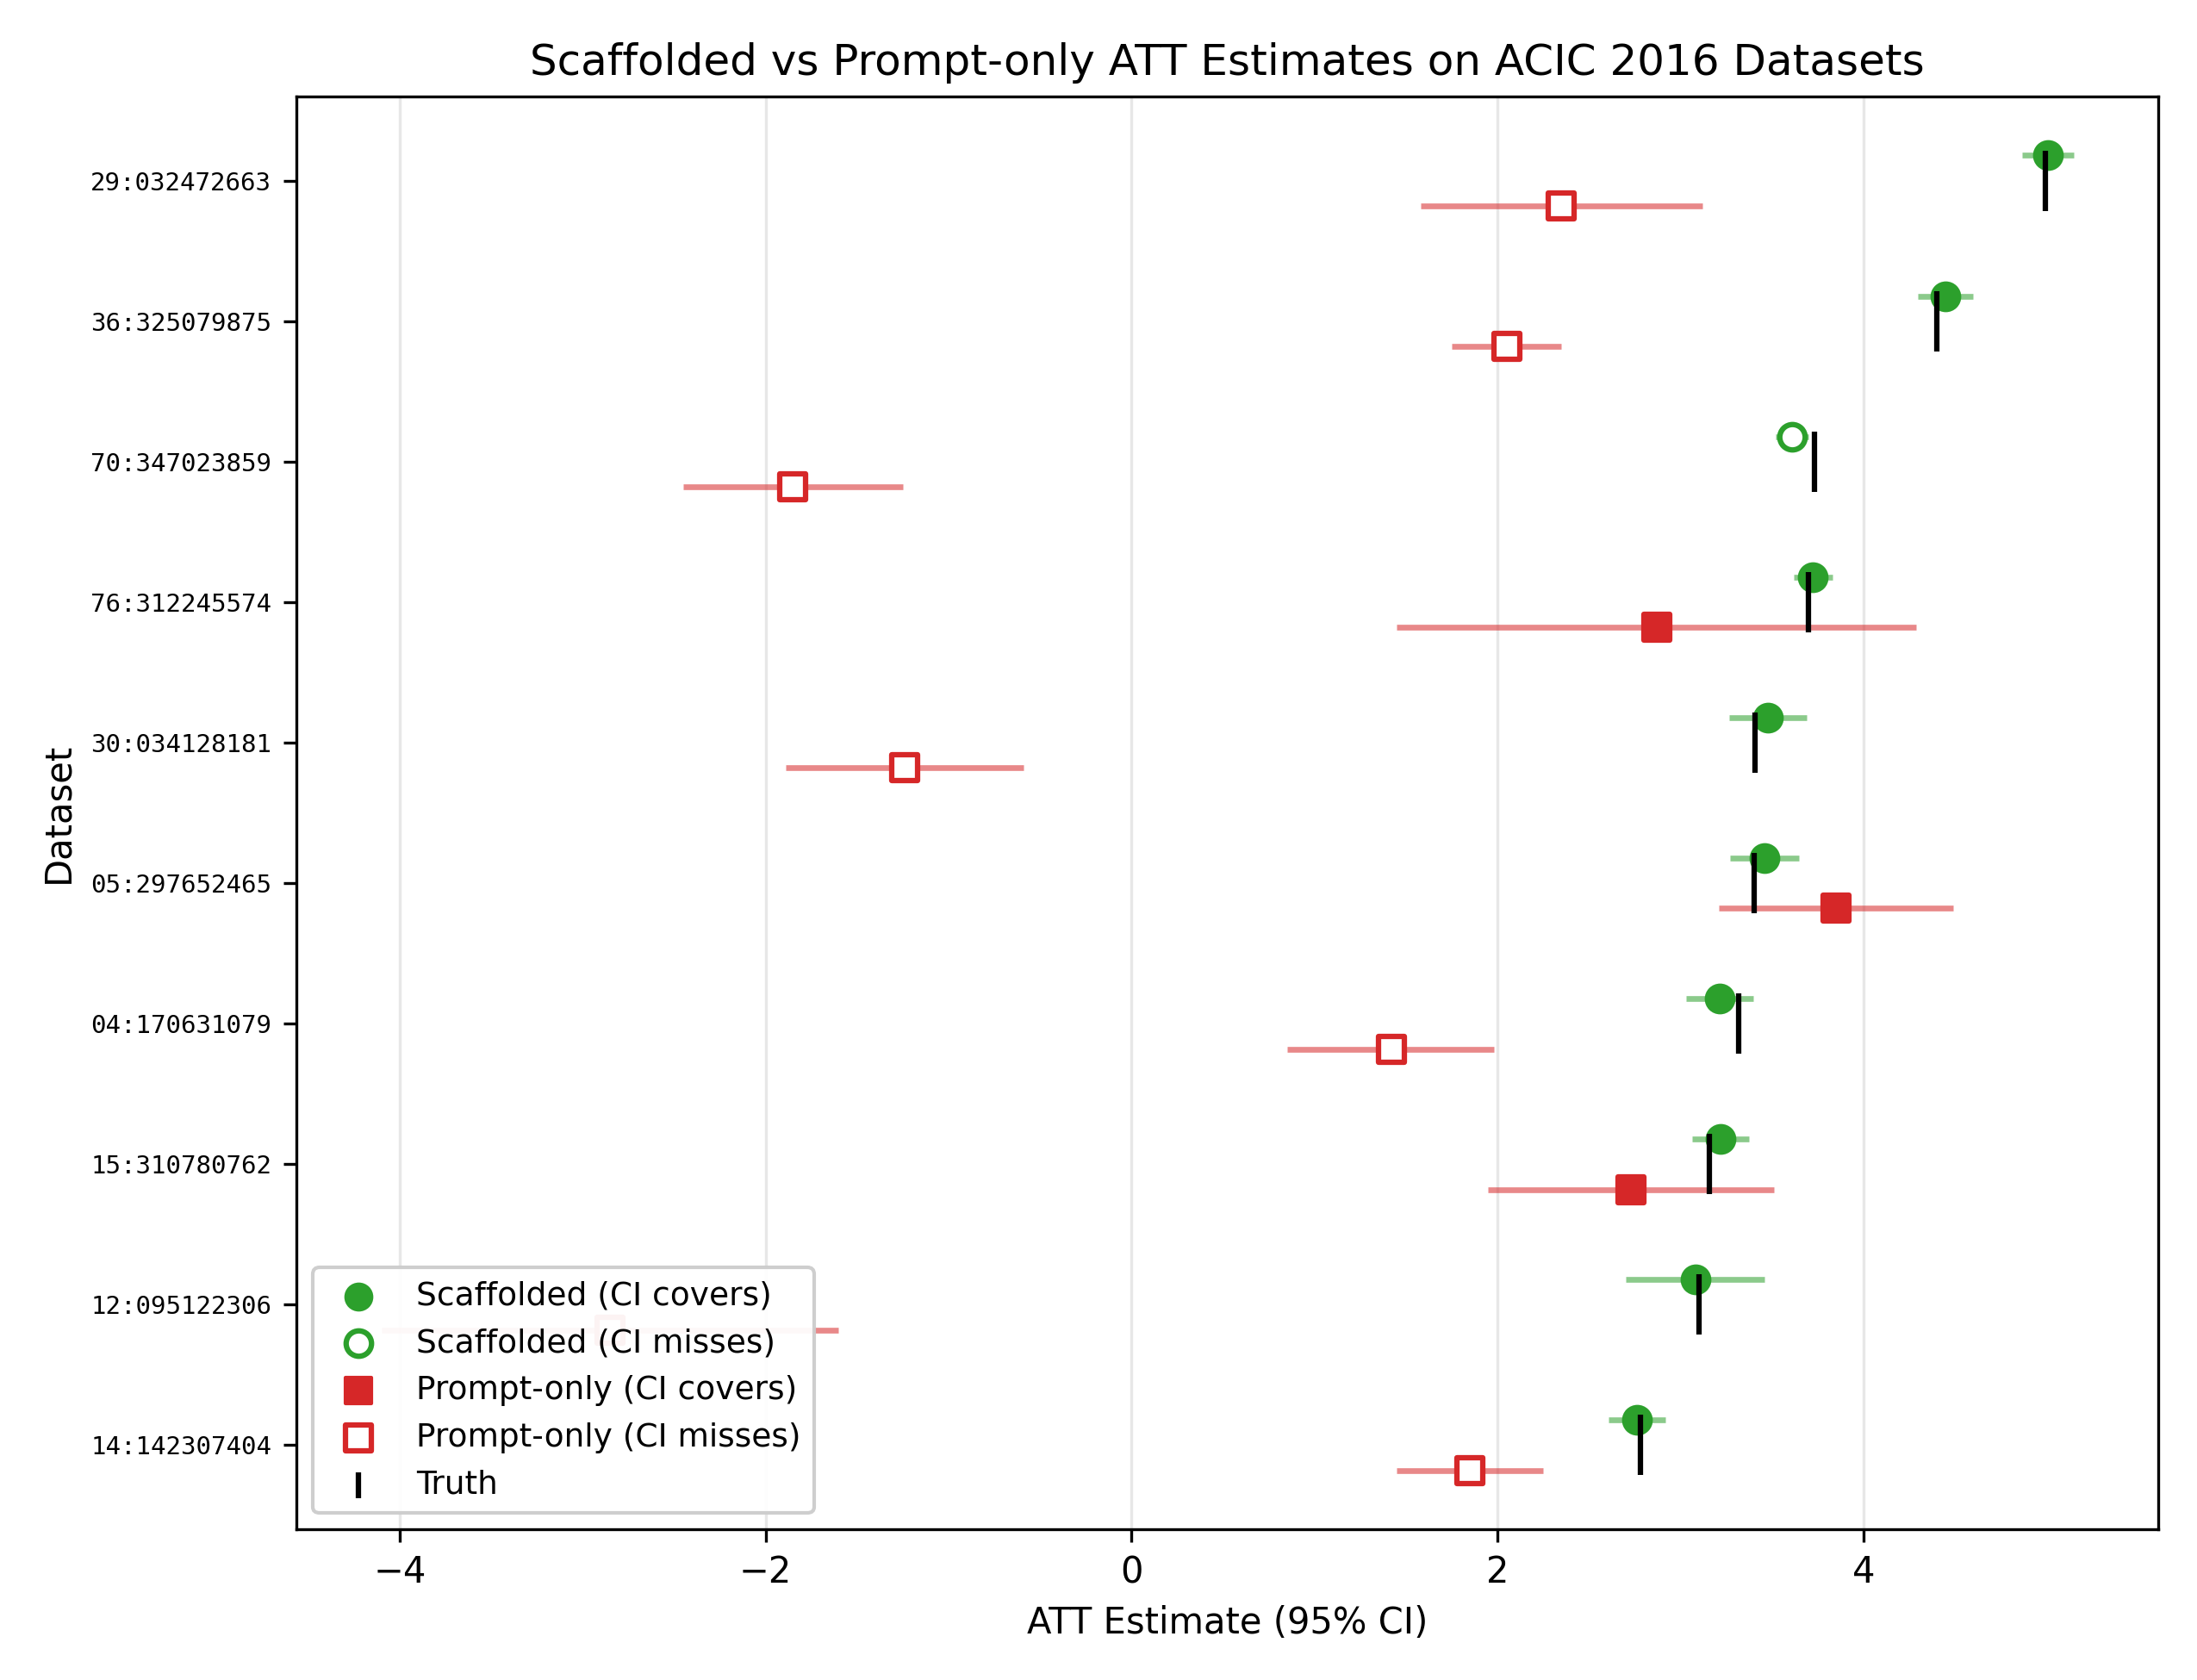

Python code for this plot:
"""Forest plot of scaffolded vs unscaffolded ATT estimates against truth.

Reads every `contrast.json` under `output/baseline_vs_scaffolded/`
(one per invocation of `evals/baseline_vs_scaffolded/run.py`) and produces a
single figure with:

  - One row per sampled (treatment, response) dataset, sorted by true ATT.
  - For each row: a vertical tick at the true ATT, the scaffolded estimate
    + 95% CI (green, slightly above the row), and the baseline estimate +
    95% CI (red, slightly below). Rows where a path's CI covers the truth
    get a filled marker; misses get an open marker.
  - A suptitle aggregating per-path mean |error|, RMSE, coverage rate, and
    mean interval width.

Requires `output/baseline_vs_scaffolded/` to be populated. Generate
samples first, e.g.:

    python -m evals.baseline_vs_scaffolded.run --seed 42 --n-studies 10

Then call this script to refresh the figure.
"""
from __future__ import annotations

import argparse
import json
import math
from pathlib import Path

import matplotlib.pyplot as plt
import numpy as np


REPO_ROOT = Path(__file__).resolve().parent.parent.parent
DEFAULT_GLOB_ROOT = REPO_ROOT / "output" / "baseline_vs_scaffolded"
DEFAULT_OUT = REPO_ROOT / "evals" / "baseline_vs_scaffolded" / "plot.png"


def load_records(root: Path) -> list[dict]:
    paths = sorted(root.glob("*/contrast.json"))
    return [json.loads(p.read_text()) for p in paths]


def path_stats(records: list[dict], key: str) -> dict:
    """Mean |error|, RMSE, coverage, mean interval width for one path."""
    errs = []
    widths = []
    covered = []
    for r in records:
        rec = r.get(key) or {}
        est = rec.get("att_estimate")
        true_att = r["truth"]["true_att"]
        if est is None or not math.isfinite(est):
            continue
        errs.append(est - true_att)
        lo, hi = rec.get("ci_lower"), rec.get("ci_upper")
        if lo is not None and hi is not None and math.isfinite(lo) and math.isfinite(hi):
            widths.append(hi - lo)
            covered.append(lo <= true_att <= hi)
    n = len(errs)
    if n == 0:
        return {"n": 0}
    return {
        "n": n,
        "mean_abs_err": float(np.mean(np.abs(errs))),
        "rmse": float(math.sqrt(np.mean(np.square(errs)))),
        "coverage": float(np.mean(covered)) if covered else None,
        "mean_width": float(np.mean(widths)) if widths else None,
    }


def fmt_stats(label: str, s: dict) -> str:
    if s["n"] == 0:
        return f"{label}: no parseable runs"
    cov = f"{s['coverage']:.0%}" if s["coverage"] is not None else "—"
    width = f"{s['mean_width']:.3f}" if s["mean_width"] is not None else "—"
    return (
        f"{label} (n={s['n']}): "
        f"|err|={s['mean_abs_err']:.3f}, "
        f"RMSE={s['rmse']:.3f}, "
        f"cov={cov}, "
        f"width={width}"
    )


def draw_path(ax, y: float, est: float | None, lo: float | None, hi: float | None,
              covers: bool | None, color: str, marker: str) -> None:
    if est is None or not math.isfinite(est):
        ax.scatter(0, y, color=color, marker="x", s=40,
                   linewidths=1.5, alpha=0.6)
        return
    if lo is not None and hi is not None and math.isfinite(lo) and math.isfinite(hi):
        ax.plot([lo, hi], [y, y], color=color, linewidth=1.6, alpha=0.55,
                solid_capstyle="butt")
    face = color if covers else "white"
    ax.scatter(est, y, facecolor=face, edgecolor=color, marker=marker,
               s=50, linewidths=1.5, zorder=5)


def main() -> None:
    parser = argparse.ArgumentParser(description=__doc__)
    parser.add_argument("--root", type=Path, default=DEFAULT_GLOB_ROOT,
                        help=f"Directory containing <ts>/contrast.json files "
                             f"(default: {DEFAULT_GLOB_ROOT}).")
    parser.add_argument("--out", type=Path, default=DEFAULT_OUT)
    args = parser.parse_args()

    records = load_records(args.root)
    if not records:
        raise SystemExit(f"No contrast.json files under {args.root}.")
    records.sort(key=lambda r: r["truth"]["true_att"])

    n = len(records)
    fig, ax = plt.subplots(figsize=(8.5, 6.5))
    y_pos = np.arange(n)

    # Truth markers — short black vertical ticks at the row.
    for y, r in zip(y_pos, records):
        ax.scatter(r["truth"]["true_att"], y, marker="|", s=275,
                   color="black", linewidths=1.5, zorder=6)

    # Two parallel rows per dataset: scaffolded above, baseline below.
    offset = 0.18
    for y, r in zip(y_pos, records):
        true_att = r["truth"]["true_att"]
        s = r.get("scaffolded") or {}
        b = r.get("baseline") or {}
        s_lo, s_hi = s.get("ci_lower"), s.get("ci_upper")
        b_lo, b_hi = b.get("ci_lower"), b.get("ci_upper")
        s_covers = (
            s_lo is not None and s_hi is not None
            and math.isfinite(s_lo) and math.isfinite(s_hi)
            and s_lo <= true_att <= s_hi
        )
        b_covers = (
            b_lo is not None and b_hi is not None
            and math.isfinite(b_lo) and math.isfinite(b_hi)
            and b_lo <= true_att <= b_hi
        )
        draw_path(ax, y + offset, s.get("att_estimate"), s_lo, s_hi,
                  s_covers, "tab:green", "o")
        draw_path(ax, y - offset, b.get("att_estimate"), b_lo, b_hi,
                  b_covers, "tab:red", "s")

    # Legend (proxies — separate from the per-row scatters).
    ax.scatter([], [], facecolor="tab:green", edgecolor="tab:green",
               marker="o", s=50, label="Scaffolded (CI covers)")
    ax.scatter([], [], facecolor="white", edgecolor="tab:green",
               marker="o", s=50, linewidths=1.5, label="Scaffolded (CI misses)")
    ax.scatter([], [], facecolor="tab:red", edgecolor="tab:red",
               marker="s", s=50, label="Prompt-only (CI covers)")
    ax.scatter([], [], facecolor="white", edgecolor="tab:red",
               marker="s", s=50, linewidths=1.5, label="Prompt-only (CI misses)")
    ax.scatter([], [], marker="|", s=55, color="black", linewidths=1.5,
               label="Truth")

    labels = [f"{r['treatment']:02d}:{r['response']:09d}" for r in records]
    ax.set_yticks(y_pos)
    ax.set_yticklabels(labels, fontsize=7, fontfamily="monospace")
    ax.set_ylabel("Dataset")
    ax.set_xlabel("ATT Estimate (95% CI)")
    ax.set_ylim(-0.6, n - 0.4)
    ax.grid(True, axis="x", alpha=0.3)
    ax.legend(loc="lower left", fontsize=9, framealpha=0.95)

    scaff = path_stats(records, "scaffolded")
    base = path_stats(records, "baseline")
    ax.set_title("Scaffolded vs Prompt-only ATT Estimates on ACIC 2016 Datasets", fontsize=12)
    fig.tight_layout()
    fig.savefig(args.out, dpi=300)
    print(f"Wrote {args.out}  (n_samples={n})")
    print(f"  Scaffolded: {fmt_stats('', scaff)}")
    print(f"  Prompt-only:   {fmt_stats('', base)}")


if __name__ == "__main__":
    main()
